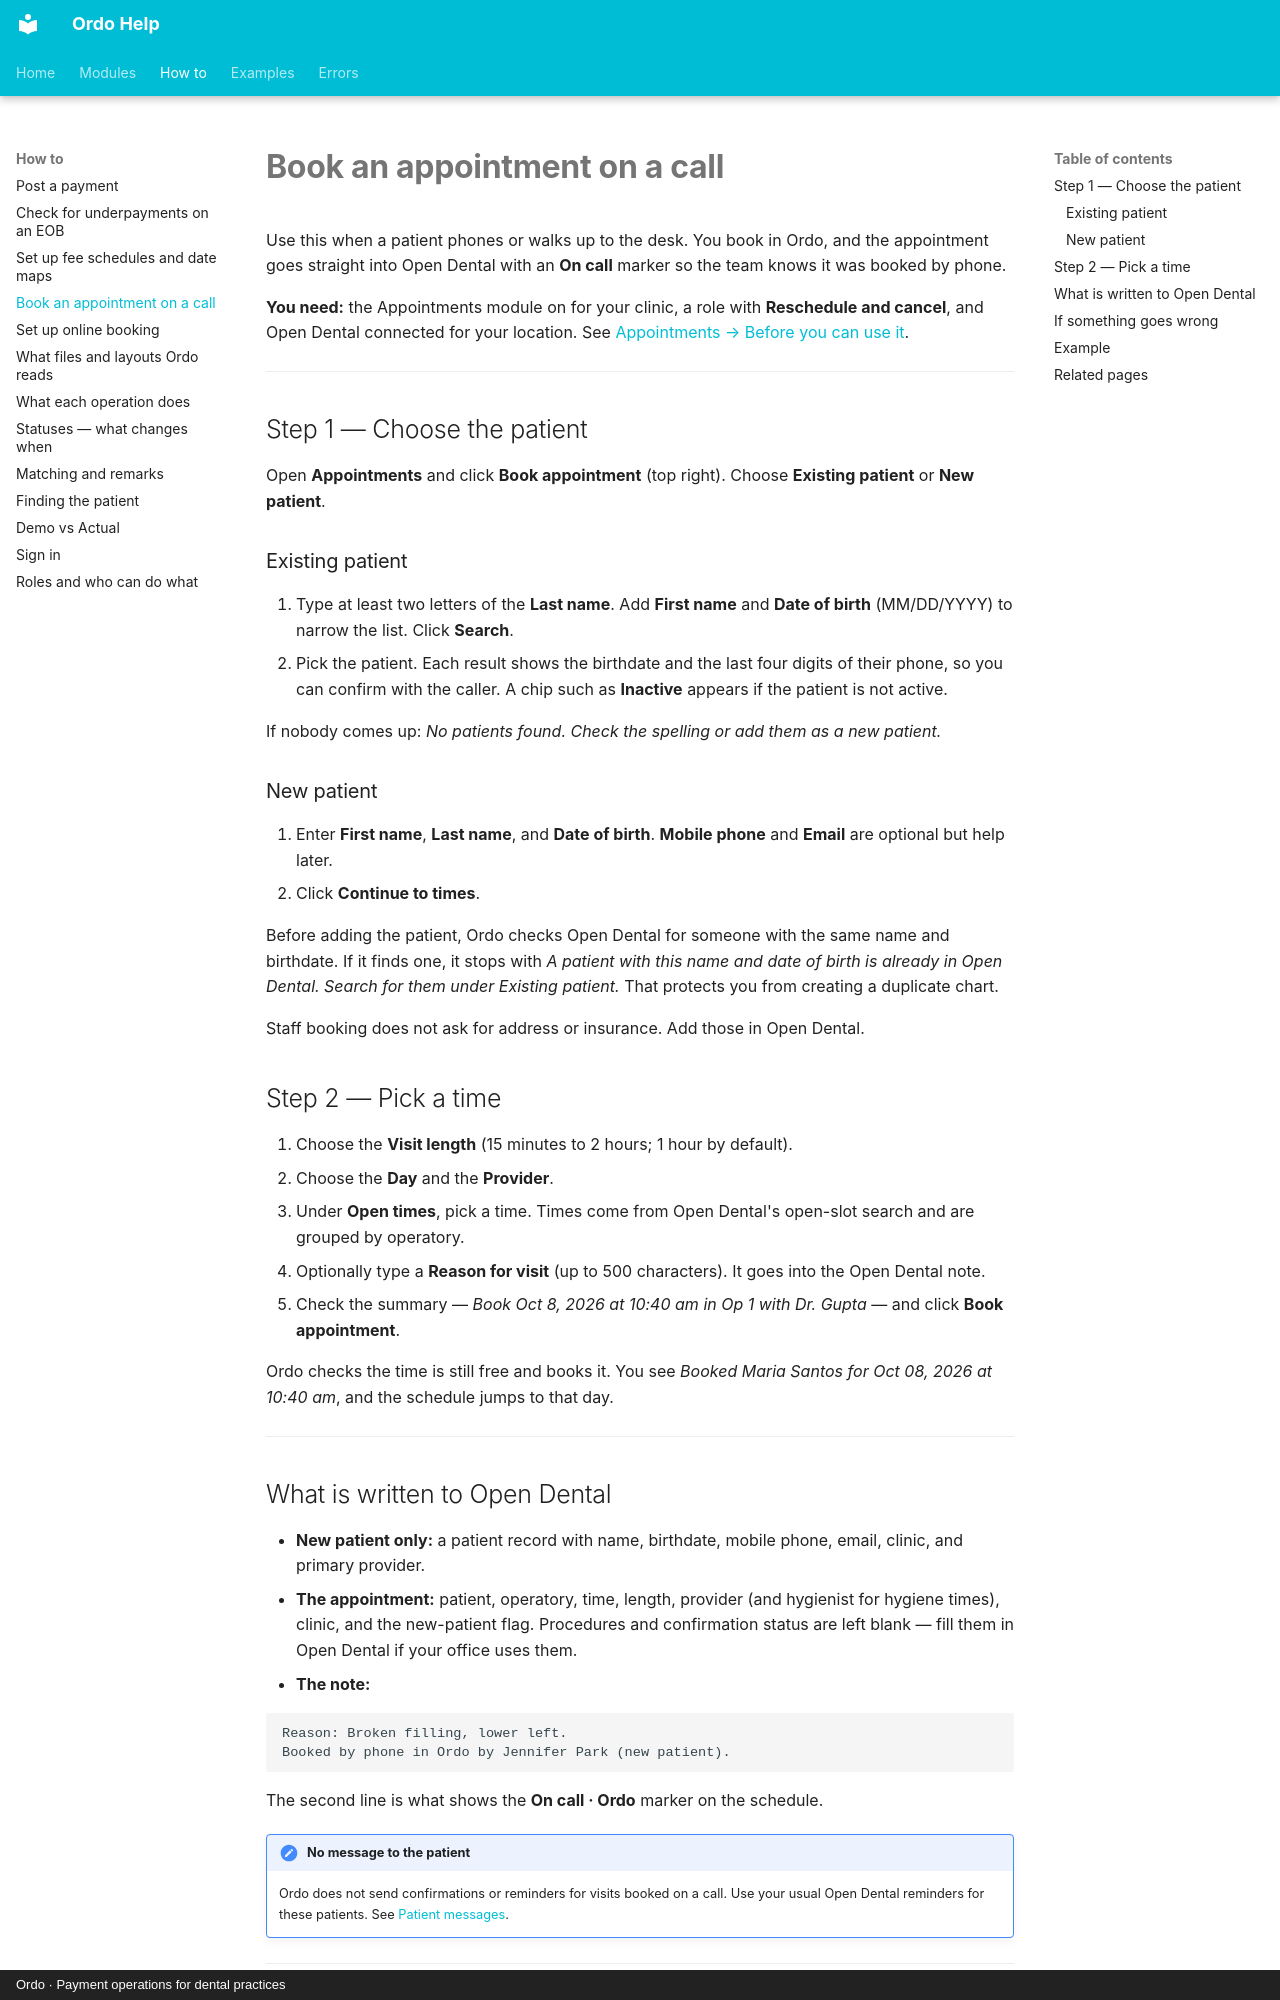

repository: tools772/ordo-documentation · page: workflows/book-by-phone/index.html · generator: mkdocs · copyright: Ordo · Payment operations for dental practices

# Book an appointment on a call

Use this when a patient phones or walks up to the desk. You book in Ordo, and the appointment goes straight into Open Dental with an **On call** marker so the team knows it was booked by phone.

**You need:** the Appointments module on for your clinic, a role with **Reschedule and cancel**, and Open Dental connected for your location. See [Appointments → Before you can use it](../modules/appointments.md#before-you-can-use-it).

---

## Step 1 — Choose the patient

Open **Appointments** and click **Book appointment** (top right). Choose **Existing patient** or **New patient**.

### Existing patient

1. Type at least two letters of the **Last name**. Add **First name** and **Date of birth** (MM/DD/YYYY) to narrow the list. Click **Search**.
2. Pick the patient. Each result shows the birthdate and the last four digits of their phone, so you can confirm with the caller. A chip such as **Inactive** appears if the patient is not active.

If nobody comes up: *No patients found. Check the spelling or add them as a new patient.*

### New patient

1. Enter **First name**, **Last name**, and **Date of birth**. **Mobile phone** and **Email** are optional but help later.
2. Click **Continue to times**.

Before adding the patient, Ordo checks Open Dental for someone with the same name and birthdate. If it finds one, it stops with *A patient with this name and date of birth is already in Open Dental. Search for them under Existing patient.* That protects you from creating a duplicate chart.

Staff booking does not ask for address or insurance. Add those in Open Dental.

## Step 2 — Pick a time

1. Choose the **Visit length** (15 minutes to 2 hours; 1 hour by default).
2. Choose the **Day** and the **Provider**.
3. Under **Open times**, pick a time. Times come from Open Dental's open-slot search and are grouped by operatory.
4. Optionally type a **Reason for visit** (up to 500 characters). It goes into the Open Dental note.
5. Check the summary — *Book Oct 8, 2026 at 10:40 am in Op 1 with Dr. Gupta* — and click **Book appointment**.

Ordo checks the time is still free and books it. You see *Booked Maria Santos for Oct 08, 2026 at 10:40 am*, and the schedule jumps to that day.

---
